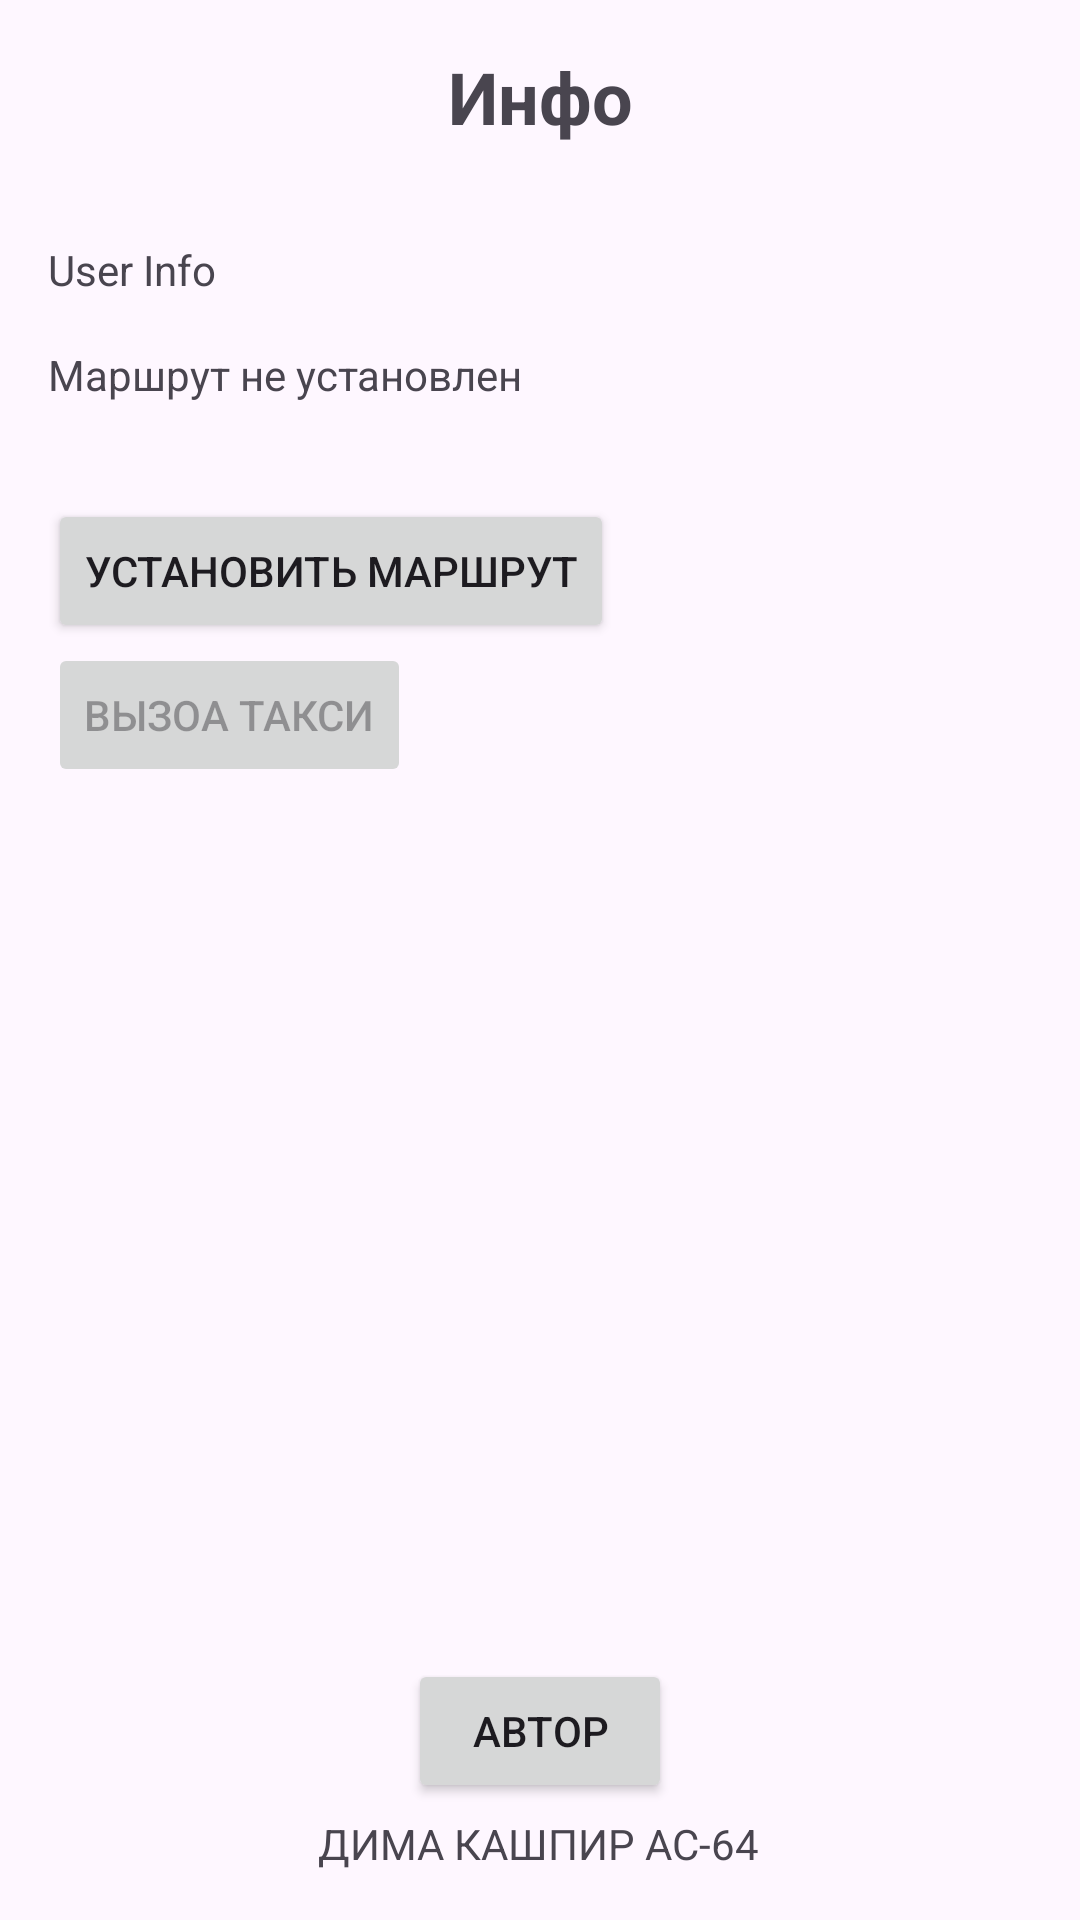

Layout XML and referenced resources for this Android screen:
<!-- AndroidManifest.xml: application theme Theme.DK_MPIS_03 -->
<!-- res/layout/activity_info.xml -->
<?xml version="1.0" encoding="utf-8"?>
<androidx.constraintlayout.widget.ConstraintLayout xmlns:android="http://schemas.android.com/apk/res/android"
    xmlns:app="http://schemas.android.com/apk/res-auto"
    xmlns:tools="http://schemas.android.com/tools"
    android:id="@+id/main"
    android:layout_width="match_parent"
    android:layout_height="match_parent"
    tools:context=".InfoActivity">

    <LinearLayout xmlns:android="http://schemas.android.com/apk/res/android"
        android:layout_width="match_parent"
        android:layout_height="match_parent"
        android:orientation="vertical"
        android:padding="16dp">

        <TextView
            android:id="@+id/textViewTitle"
            android:layout_width="match_parent"
            android:layout_height="wrap_content"
            android:text="Инфо"
            android:gravity="center"
            android:textSize="24dp"
            android:textStyle="bold"/>

        <Space
            android:layout_width="match_parent"
            android:layout_height="32dp" />

        <TextView
            android:id="@+id/textViewUserInfo"
            android:layout_width="wrap_content"
            android:layout_height="wrap_content"
            android:text="User Info" />

        <Space
            android:layout_width="match_parent"
            android:layout_height="16dp" />

        <TextView
            android:id="@+id/textViewRoute"
            android:layout_width="wrap_content"
            android:layout_height="wrap_content"
            android:text="Маршрут не установлен" />

        <Space
            android:layout_width="match_parent"
            android:layout_height="32dp" />

        <Button
            android:id="@+id/buttonSetPath"
            android:layout_width="wrap_content"
            android:layout_height="wrap_content"
            android:text="Установить маршрут" />

        <Button
            android:id="@+id/buttonCallTaxi"
            android:layout_width="wrap_content"
            android:layout_height="wrap_content"
            android:text="Вызоа такси"
            android:enabled="false" />
    </LinearLayout>

    <Button
        android:id="@+id/author"
        android:layout_width="wrap_content"
        android:layout_height="wrap_content"
        android:layout_marginBottom="4dp"
        android:text="Автор"
        app:layout_constraintBottom_toTopOf="@+id/textView"
        app:layout_constraintEnd_toEndOf="parent"
        app:layout_constraintStart_toStartOf="parent" />

    <TextView
        android:id="@+id/textView"
        android:layout_width="wrap_content"
        android:layout_height="wrap_content"
        android:layout_marginBottom="16dp"
        android:text="ДИМА КАШПИР АС-64"
        app:layout_constraintBottom_toBottomOf="parent"
        app:layout_constraintEnd_toEndOf="parent"
        app:layout_constraintHorizontal_bias="0.498"
        app:layout_constraintStart_toStartOf="parent" />

</androidx.constraintlayout.widget.ConstraintLayout>
<!-- resources referenced by this layout -->
<resources>
  <style name="Theme.DK_MPIS_03" parent="Base.Theme.DK_MPIS_03" />
  <style name="Base.Theme.DK_MPIS_03" parent="Theme.Material3.DayNight.NoActionBar">
          
          
      </style>
</resources>
